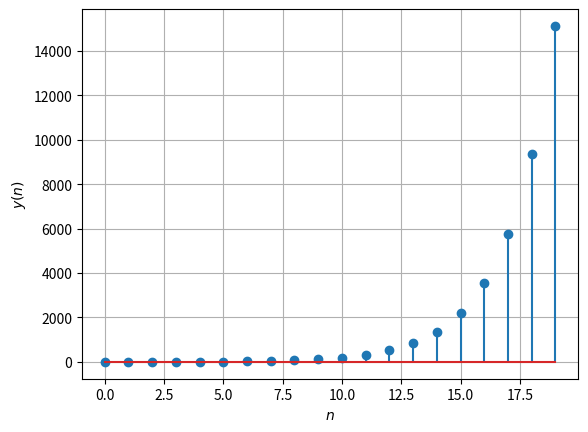

Write the Python code that produced this figure. (Note: this script raises an exception after producing the figure.)
import numpy as np
import matplotlib.pyplot as plt

def x(n):
 if n<0:
    return 0
 if n==0 or n==1:
    return 1
 else:
    return x(n-1)+x(n-2)


def y(n):
 return x(n+1)+x(n-1)

xvec=np.vectorize(x)
yvec=np.vectorize(y)

plt.stem(range(0,20),yvec(range(0,20)))
plt.ylabel("$y(n)$")
plt.xlabel("$n$")
plt.grid()

plt.savefig("./figs/yplot.pdf")
plt.show()